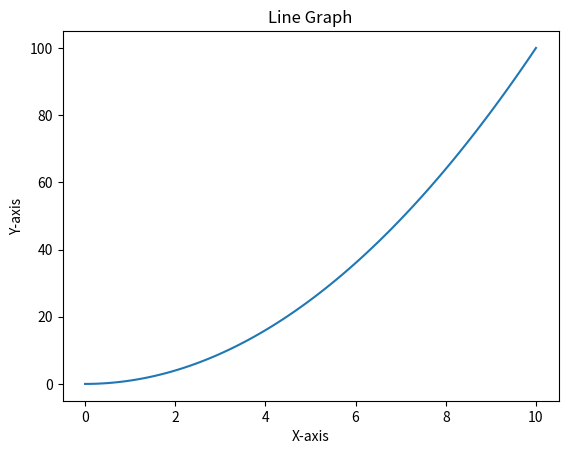

This chart was generated by the following Python code:
import numpy as np
import matplotlib.pyplot as plt

def plot_line(x_data, y_data):
    """
    Plots a line graph with given x and y data points.
    """
    plt.plot(x_data, y_data)
    plt.xlabel('X-axis')
    plt.ylabel('Y-axis')
    plt.title('Line Graph')
    plt.show()

# Example usage:
x = np.linspace(0, 10, 100)  # Generate 100 points between 0 and 10
y = x ** 2

plot_line(x, y)
